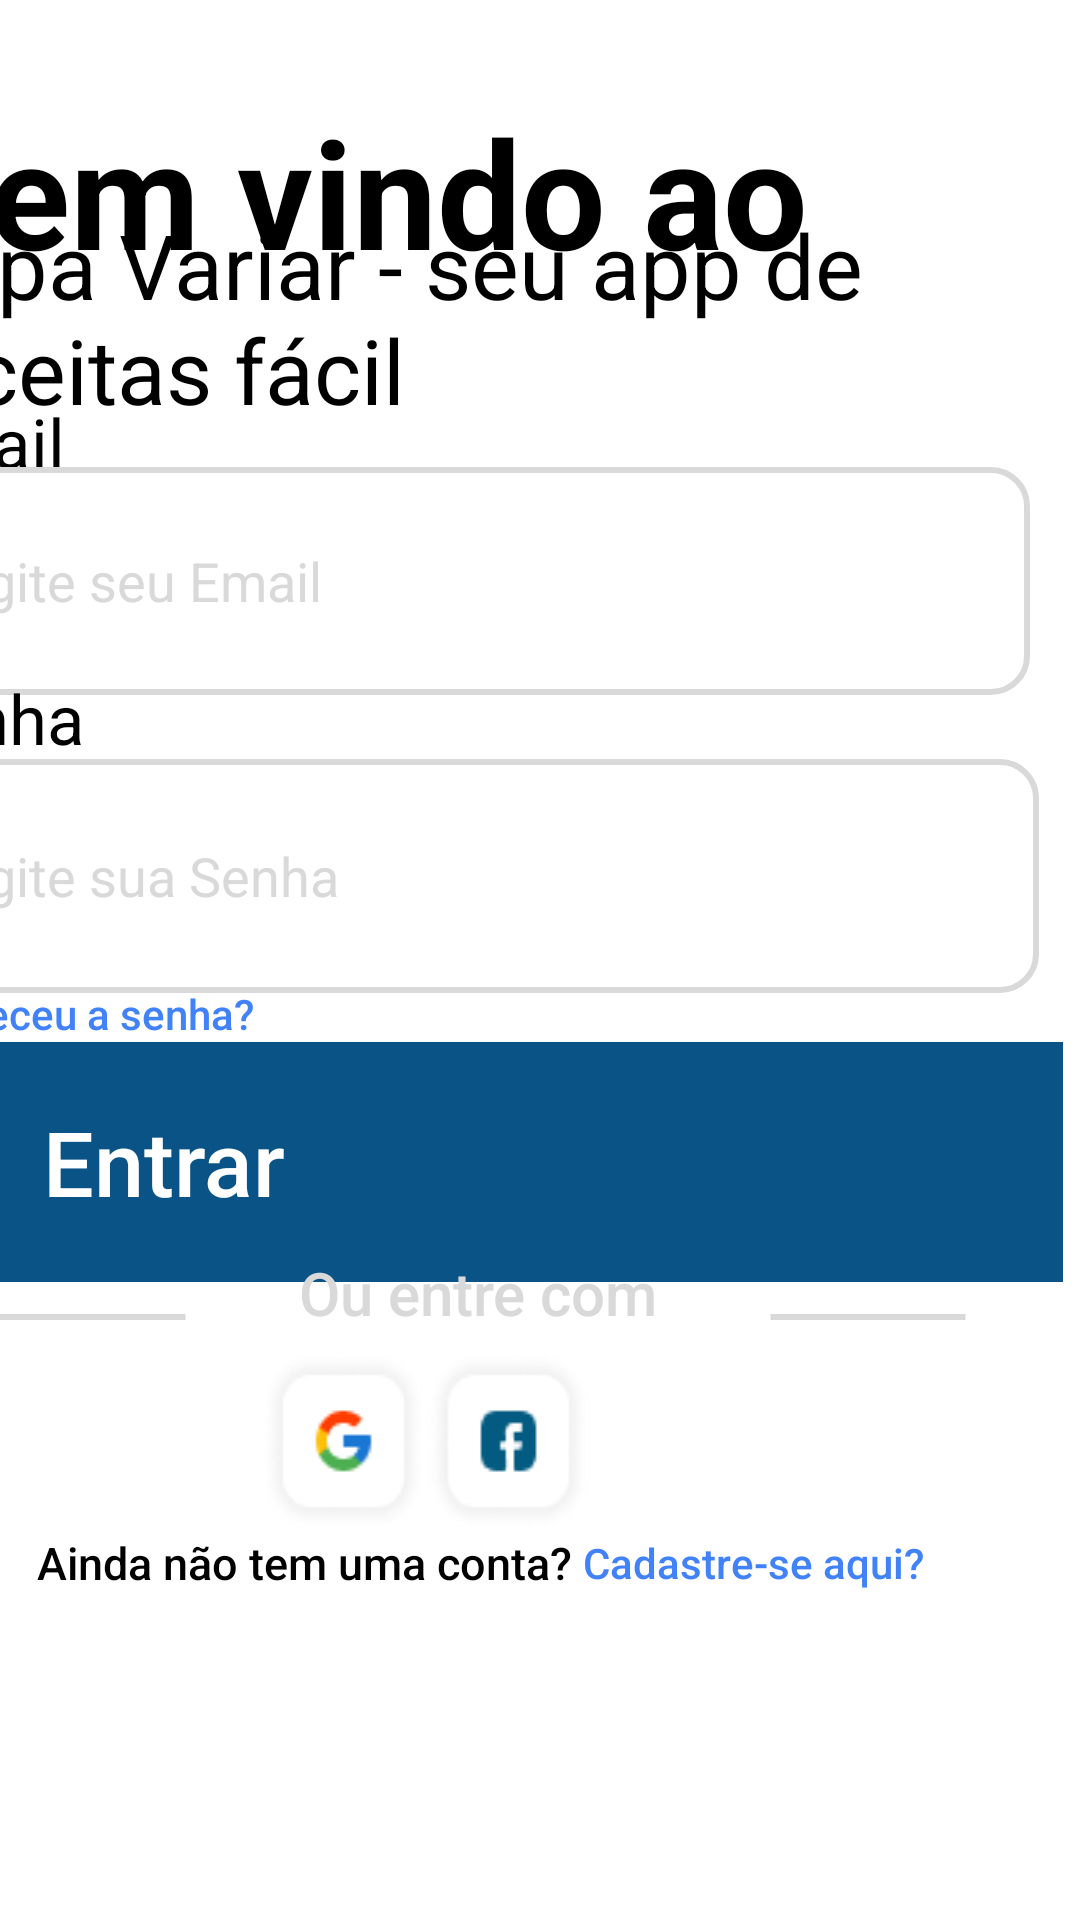

Reconstruct the res/layout file that produces this screen, plus the resources it refers to.
<!-- AndroidManifest.xml: application theme Theme.SopaVariar -->
<!-- res/layout/activity_form_login.xml -->
<?xml version="1.0" encoding="utf-8"?>
<androidx.constraintlayout.widget.ConstraintLayout xmlns:android="http://schemas.android.com/apk/res/android"
    xmlns:app="http://schemas.android.com/apk/res-auto"
    xmlns:tools="http://schemas.android.com/tools"
    android:id="@+id/main"
    android:layout_width="match_parent"
    android:layout_height="match_parent"
    tools:context=".FormLogin"
    android:background="@color/white">

    <TextView
        android:id="@+id/welcome"
        android:layout_width="wrap_content"
        android:layout_height="wrap_content"
        android:layout_marginEnd="104dp"
        android:text="Bem vindo ao"
        android:textColor="@color/black"
        android:textSize="50sp"
        android:textStyle="bold"
        app:layout_constraintBottom_toBottomOf="parent"
        app:layout_constraintEnd_toEndOf="parent"
        app:layout_constraintHorizontal_bias="0.741"
        app:layout_constraintStart_toStartOf="parent"
        app:layout_constraintTop_toTopOf="parent"
        app:layout_constraintVertical_bias="0.053" />

    <TextView
        android:id="@+id/title"
        android:layout_width="380dp"
        android:layout_height="99dp"
        android:text="Sopa Variar - seu app de receitas fácil"
        android:textColor="@color/black"
        android:textSize="30sp"
        app:layout_constraintBottom_toBottomOf="parent"
        app:layout_constraintEnd_toEndOf="parent"
        app:layout_constraintHorizontal_bias="0.0"
        app:layout_constraintStart_toStartOf="@id/welcome"
        app:layout_constraintTop_toTopOf="@id/welcome"
        app:layout_constraintVertical_bias="0.074" />

    <TextView
        android:id="@+id/login"
        android:layout_width="301dp"
        android:layout_height="29dp"
        android:labelFor="@+id/email"
        android:text="Email"
        android:textColor="@color/black"
        android:textSize="23sp"
        app:layout_constraintBottom_toBottomOf="parent"
        app:layout_constraintEnd_toEndOf="parent"
        app:layout_constraintHorizontal_bias="0.0"
        app:layout_constraintStart_toStartOf="@id/title"
        app:layout_constraintTop_toTopOf="@id/title"
        app:layout_constraintVertical_bias="0.118" />

    <EditText
        android:id="@+id/email"
        android:layout_width="379dp"
        android:layout_height="76dp"
        android:layout_marginEnd="104dp"
        android:background="@drawable/edit_text_border"
        android:hint="@string/emailLabel"
        android:inputType="textEmailAddress"
        android:maxLines="1"
        android:paddingStart="15dp"
        android:textColor="@color/black"
        android:textColorHint="#d9d9d9"
        app:layout_constraintBottom_toBottomOf="parent"
        app:layout_constraintEnd_toEndOf="parent"
        app:layout_constraintHorizontal_bias="0.0"
        app:layout_constraintStart_toStartOf="@id/login"
        app:layout_constraintTop_toTopOf="@id/login"
        app:layout_constraintVertical_bias="0.055" />

    <TextView
        android:id="@+id/passwordLogin"
        android:layout_width="301dp"
        android:layout_height="29dp"
        android:labelFor="@+id/email"
        android:text="Senha"
        android:textColor="@color/black"
        android:textSize="23sp"
        app:layout_constraintBottom_toBottomOf="parent"
        app:layout_constraintEnd_toEndOf="parent"
        app:layout_constraintHorizontal_bias="0.0"
        app:layout_constraintStart_toStartOf="@id/email"
        app:layout_constraintTop_toTopOf="@id/email"
        app:layout_constraintVertical_bias="0.15" />

    <EditText
        android:id="@+id/password"
        android:layout_width="382dp"
        android:layout_height="78dp"
        android:layout_marginEnd="104dp"
        android:background="@drawable/edit_text_border"
        android:hint="@string/passwordLabel"
        android:inputType="textEmailAddress"
        android:maxLines="1"
        android:paddingStart="15dp"
        android:textColor="@color/black"
        android:textColorHint="#d9d9d9"
        app:layout_constraintBottom_toBottomOf="parent"
        app:layout_constraintEnd_toEndOf="parent"
        app:layout_constraintHorizontal_bias="0.0"
        app:layout_constraintStart_toStartOf="@id/passwordLogin"
        app:layout_constraintTop_toTopOf="@id/passwordLogin"
        app:layout_constraintVertical_bias="0.086" />


    <LinearLayout
        android:id="@+id/linLayout"
        android:layout_width="390dp"
        android:layout_height="80dp"
        android:background="#095386"
        android:orientation="horizontal"
        android:paddingStart="50dp"
        android:paddingEnd="50dp"
        app:layout_constraintBottom_toBottomOf="parent"
        app:layout_constraintEnd_toEndOf="parent"
        app:layout_constraintHorizontal_bias="0.0"
        app:layout_constraintStart_toStartOf="@id/forget"
        app:layout_constraintTop_toTopOf="@id/forget"
        app:layout_constraintVertical_bias="0.135">

        <TextView
            android:id="@+id/textView"
            android:layout_width="0dp"
            android:layout_height="wrap_content"
            android:layout_gravity="left|center_vertical"
            android:layout_weight="0.9"
            android:text="Entrar"
            android:textColor="#FFFFFF"
            android:textFontWeight="500"
            android:textSize="30dp"
            android:textStyle="bold" />

        <ImageButton
            android:id="@+id/arrow"
            android:layout_width="30dp"
            android:layout_height="40dp"
            android:layout_gravity="right|center_vertical"
            android:layout_weight="0.03"
            android:background="@drawable/right_arrow" />
    </LinearLayout>

    <LinearLayout
        android:id="@+id/socialMidia"
        android:layout_width="110dp"
        android:layout_height="110dp"
        android:background="@android:color/transparent"
        android:orientation="horizontal"
        app:layout_constraintBottom_toBottomOf="parent"
        app:layout_constraintEnd_toEndOf="@id/orLayout"
        app:layout_constraintHorizontal_bias="0.439"
        app:layout_constraintStart_toStartOf="@id/orLayout"
        app:layout_constraintTop_toTopOf="@id/orLayout"
        app:layout_constraintVertical_bias="0.246">

        <ImageButton
            android:id="@+id/google"
            android:layout_width="wrap_content"
            android:layout_height="wrap_content"
            android:layout_gravity="center_vertical"
            android:layout_weight="1"
            android:background="@drawable/google" />

        <ImageButton
            android:id="@+id/facebook"
            android:layout_width="wrap_content"
            android:layout_height="wrap_content"
            android:layout_gravity="center_vertical"
            android:layout_weight="1"
            android:background="@drawable/facebook" />
    </LinearLayout>

    <LinearLayout
        android:id="@+id/createLayout"
        android:layout_width="wrap_content"
        android:layout_height="wrap_content"
        android:background="@android:color/transparent"
        android:gravity="center_horizontal"
        android:orientation="horizontal"
        app:layout_constraintBottom_toBottomOf="parent"
        app:layout_constraintEnd_toEndOf="@id/linLayout"
        app:layout_constraintHorizontal_bias="0.511"
        app:layout_constraintStart_toStartOf="@id/orLayout"
        app:layout_constraintTop_toTopOf="@id/socialMidia"
        app:layout_constraintVertical_bias="0.43">

        <TextView
            android:id="@+id/textCreate"
            android:layout_width="wrap_content"
            android:layout_height="wrap_content"
            android:layout_gravity="center_vertical|left"
            android:layout_weight="0"
            android:padding="0dp"
            android:text="Ainda não tem uma conta? "
            android:textColor="@color/black"
            android:textFontWeight="500"
            android:textSize="15dp"
            android:textStyle="bold" />

        <Button
            android:id="@+id/create"
            android:layout_width="wrap_content"
            android:layout_height="wrap_content"
            android:layout_gravity="center_vertical|right"
            android:background="@android:color/transparent"
            android:padding="0dp"
            android:text="Cadastre-se aqui?"
            android:textAllCaps="false"
            android:textColor="#4182F9"
            app:layout_constraintBottom_toBottomOf="parent"
            app:layout_constraintEnd_toEndOf="@id/linLayout"
            app:layout_constraintStart_toStartOf="@id/textCreate"
            app:layout_constraintTop_toTopOf="@id/socialMidia" />
    </LinearLayout>

    <Button
        android:id="@+id/forget"
        android:layout_width="wrap_content"
        android:layout_height="wrap_content"
        android:background="@android:color/transparent"
        android:text="Esqueceu a senha?"
        android:textAllCaps="false"
        android:textColor="#4182F9"
        app:layout_constraintBottom_toBottomOf="parent"
        app:layout_constraintEnd_toEndOf="parent"
        app:layout_constraintHorizontal_bias="0.0"
        app:layout_constraintStart_toStartOf="@id/password"
        app:layout_constraintTop_toTopOf="@id/password"
        app:layout_constraintVertical_bias="0.18" />

    <LinearLayout
        android:id="@+id/orLayout"
        android:layout_width="390dp"
        android:layout_height="80dp"
        android:background="@android:color/transparent"
        android:orientation="horizontal"
        app:layout_constraintBottom_toBottomOf="parent"
        app:layout_constraintEnd_toEndOf="parent"
        app:layout_constraintHorizontal_bias="0.0"
        app:layout_constraintStart_toStartOf="@id/linLayout"
        app:layout_constraintTop_toTopOf="@id/linLayout"
        app:layout_constraintVertical_bias="0.206">

        <ImageButton
            android:id="@+id/leftLine"
            android:layout_width="match_parent"
            android:layout_height="wrap_content"
            android:layout_gravity="center_vertical"
            android:layout_weight="1"
            android:background="@drawable/baseline_minimize_24" />

        <TextView
            android:id="@+id/textOr"
            android:layout_width="match_parent"
            android:layout_height="wrap_content"
            android:layout_gravity="center_vertical|center"
            android:layout_weight="1"
            android:text="Ou entre com"
            android:textAlignment="center"
            android:textColor="#D9D9D9"
            android:textFontWeight="500"
            android:textSize="20dp"
            android:textStyle="bold" />

        <ImageButton
            android:id="@+id/rightLine"
            android:layout_width="match_parent"
            android:layout_height="wrap_content"
            android:layout_gravity="center_vertical"
            android:layout_weight="1"
            android:background="@drawable/baseline_minimize_24" />
    </LinearLayout>


</androidx.constraintlayout.widget.ConstraintLayout>
<!-- resources referenced by this layout -->
<resources>
  <color name="black">#FF000000</color>
  <color name="white">#FFFFFFFF</color>
  <!-- drawable baseline_minimize_24 (drawable) -->
  <vector xmlns:android="http://schemas.android.com/apk/res/android" android:height="24dp" android:tint="#D9D9D9" android:viewportHeight="24" android:viewportWidth="24" android:width="24dp">
        
      <path android:fillColor="#D9D9D9" android:pathData="M6,19h12v2H6z"/>
      
  </vector>
  <!-- drawable edit_text_border (drawable) -->
  <?xml version="1.0" encoding="utf-8"?>
  <shape xmlns:android="http://schemas.android.com/apk/res/android"
      android:shape="rectangle">
      <stroke
          android:width="2dp"
          android:color="#d9d9d9" />
      <corners android:radius="12dp" />
  </shape>
  <!-- drawable facebook: png bitmap (drawable, 3055 bytes) -->
  <!-- drawable google: png bitmap (drawable, 3319 bytes) -->
  <string name="emailLabel">Digite seu Email</string>
  <string name="passwordLabel">Digite sua Senha</string>
  <style name="Theme.SopaVariar" parent="android:Theme.Material.Light.NoActionBar" />
</resources>
